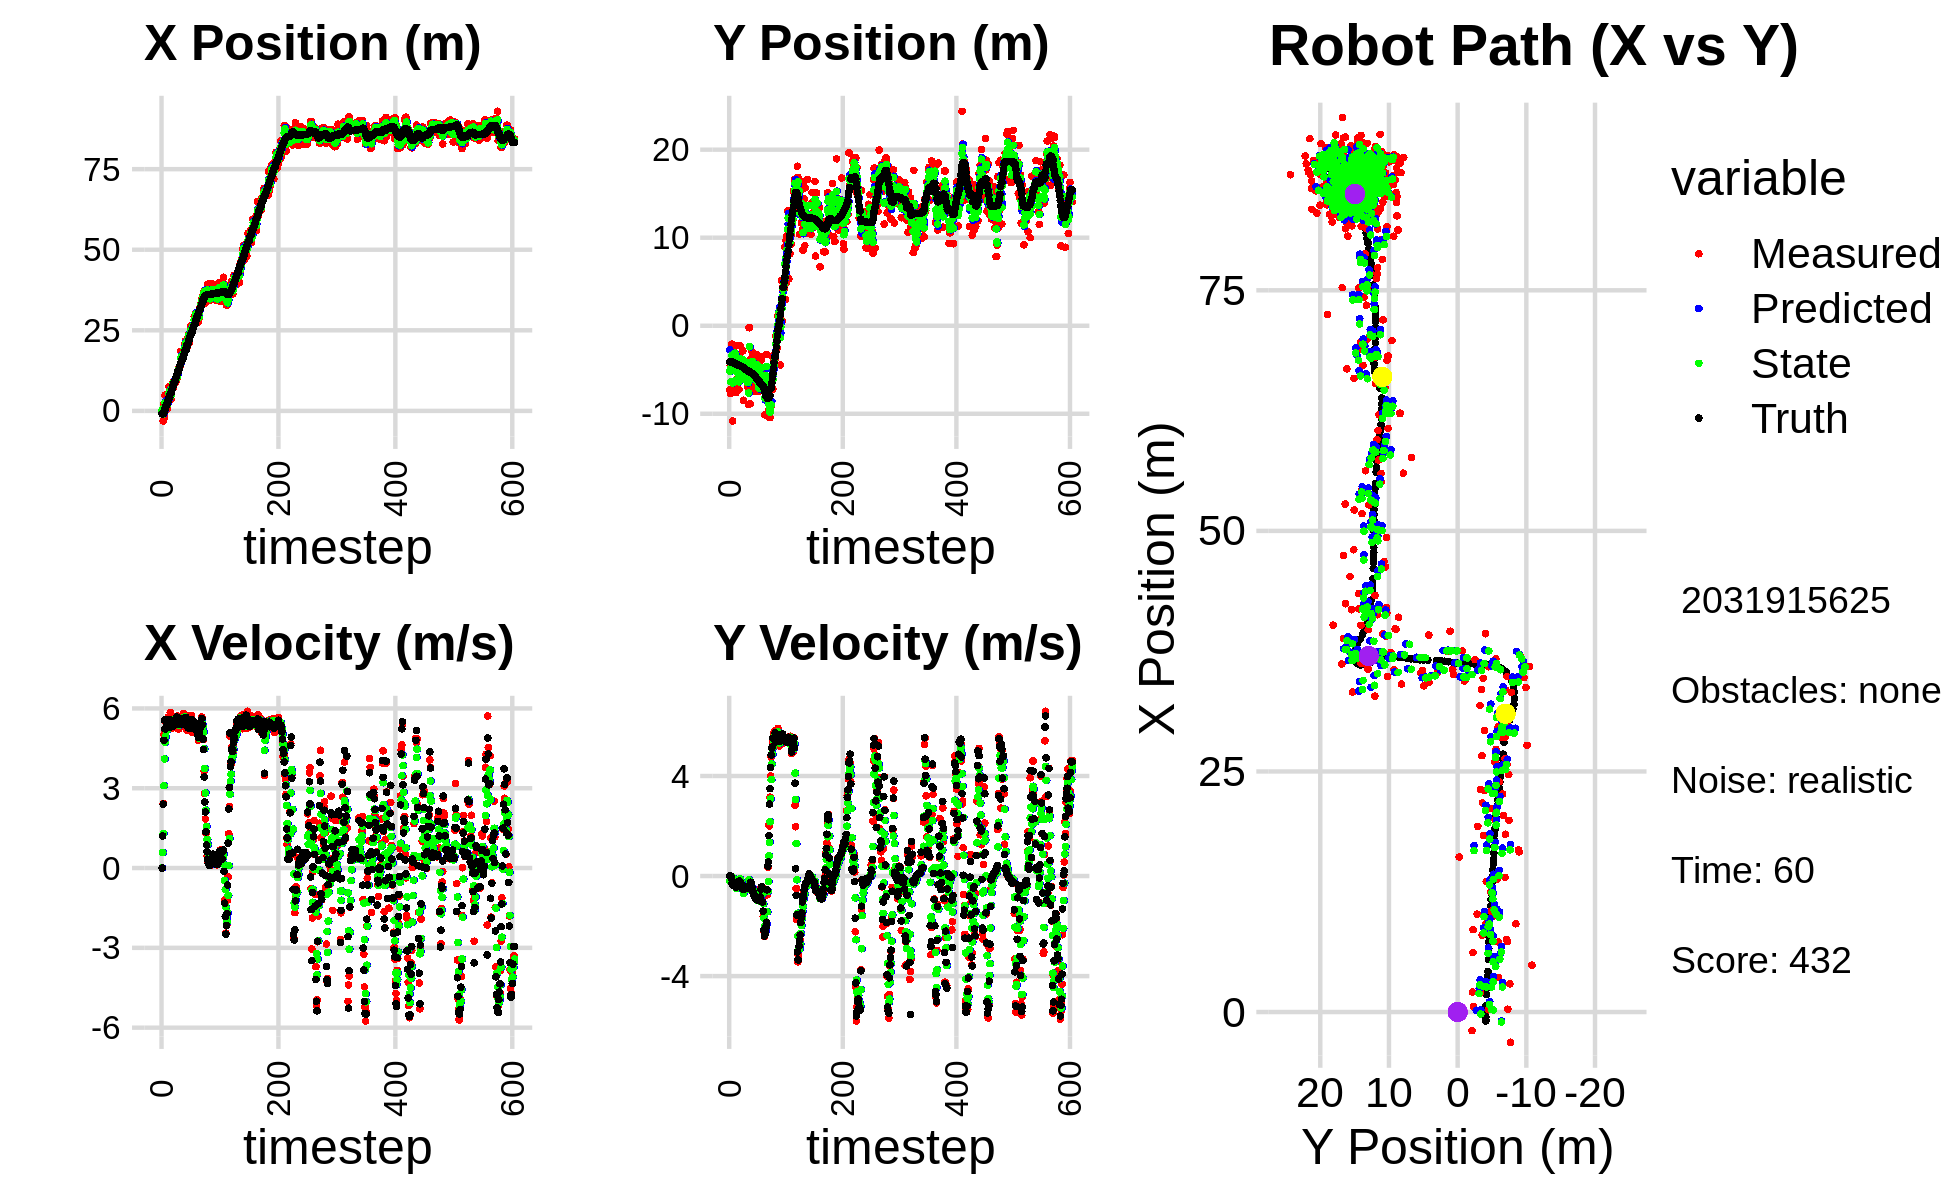

Data behind this chart, as committed beside it:
2.876456970101034516e-01, -7.307944536102974453e+00, 0.000000000000000000e+00, 0.000000000000000000e+00, 0.000000000000000000e+00, 0.000000000000000000e+00, 0.000000000000000000e+00, 0.000000000000000000e+00, 1.805138557086537754e-01, -2.716558320555673145e+00, 0.000000000000000000e+00, 0.000000000000000000e+00, -9.269092086946644216e-01, -4.096105575268711441e+00, 0.000000000000000000e+00, 0.000000000000000000e+00, 0.000000000000000000e+00, -2.268078242195770144e-04
2.876456970101034516e-01, -7.307944536102974453e+00, 0.000000000000000000e+00, 0.000000000000000000e+00, 1.805138557086537754e-01, -2.716558320555673145e+00, 0.000000000000000000e+00, 0.000000000000000000e+00, 2.161024651893531656e-01, -5.175112390723461075e+00, 3.306730893900099687e-03, -1.885191841283785918e-01, -9.269092086946644216e-01, -4.096105575268711441e+00, 0.000000000000000000e+00, 0.000000000000000000e+00, 0.000000000000000000e+00, -4.180389441899023950e-05
2.356184718320995519e-01, -4.518399387233778874e+00, 1.210999961245165624e+00, 1.034960751597659975e-04, 2.164331382787431646e-01, -5.193964309136299029e+00, 3.306730893900099687e-03, -1.885191841283785918e-01, 2.645515946141918096e-01, -4.928980825016157752e+00, 5.880164837885967222e-01, -1.125286796857667554e-01, -9.269092086946644216e-01, -4.096105575268711441e+00, 1.199999999999999956e+00, 0.000000000000000000e+00, 1.200000047683715820e+00, -8.546331810066476464e-05
-3.145466566725104496e+00, -7.706801703379766444e+00, 2.425947382984791734e+00, -1.599589839611756034e-02, 3.233532429930514596e-01, -4.940233692984734581e+00, 5.880164837885967222e-01, -1.125286796857667554e-01, -1.048463607369088058e+00, -6.370580918350265520e+00, 1.296666336108179829e+00, -1.853771398990698149e-01, -8.657443527245558546e-01, -4.096107295028235562e+00, 2.399999999999999911e+00, -4.000000000000000083e-03, 2.400000095367431641e+00, 6.593575235456228256e-03
2.070645808491574869e+00, -2.152973512303828940e+00, 5.019547440549601447e+00, -1.569262391531145162e-01, -9.187969737582700747e-01, -6.389118632340172077e+00, 1.296666336108179829e+00, -1.853771398990698149e-01, 7.716276252552899395e-01, -4.648767418761972081e+00, 3.096503229848635019e+00, -2.086362186332803015e-01, -5.340106488342499791e-01, -4.098538855125234193e+00, 4.799000000000000377e+00, -1.059999999999999970e-01, 4.800000190734863281e+00, 3.125284612178802490e-02
-1.929107070492856568e+00, -2.094015285120615744e+00, 5.538294050427943205e+00, -1.731438275962517148e-01, 1.081277948240153552e+00, -4.669631040625300322e+00, 3.096503229848635019e+00, -2.086362186332803015e-01, -1.940685952018637028e-01, -3.360963667748058548e+00, 4.103499507724475137e+00, -6.948827031180024316e-02, 5.960202181922277104e-02, -4.116223737558994067e+00, 5.562000000000000277e+00, -2.889999999999999791e-01, 5.568999767303466797e+00, 3.125284612178802490e-02
4.873684167559991565e+00, -1.082223981715262440e+01, 5.157456033806722573e+00, -3.139018431592062730e-01, 2.162813555705838109e-01, -3.367912494779238486e+00, 4.103499507724475137e+00, -6.948827031180024316e-02, 2.588501072030084060e+00, -6.506898837947709069e+00, 4.720836204364229793e+00, -1.017945673827579250e-01, 6.715099809931291963e-01, -4.151400507622418523e+00, 5.230999999999999872e+00, -3.469999999999999751e-01, 5.243000030517578125e+00, 6.078870967030525208e-02
2.005005538089187134e+00, -3.342384616134807196e+00, 5.262847956972374952e+00, -3.427960796720133652e-01, 3.060584692466507217e+00, -6.517078294685984652e+00, 4.720836204364229793e+00, -1.017945673827579250e-01, 2.595836957309175741e+00, -4.947017732284649583e+00, 4.941416179450773605e+00, -7.778578989048993975e-02, 6.715099809931291963e-01, -4.151400507622418523e+00, 5.232000000000000206e+00, -3.380000000000000226e-01, 5.243000030517578125e+00, 6.504321098327636719e-02
2.090176492923472296e+00, -3.188142987020821550e+00, 5.524326346783071884e+00, -3.435720085956858183e-01, 3.089978575254253013e+00, -4.954796311273698350e+00, 4.941416179450773605e+00, -7.778578989048993975e-02, 2.617853448549694928e+00, -4.191207728027944945e+00, 5.171967467964727838e+00, -2.084933171479775860e-01, 1.805276155021747542e+00, -4.224302383270598149e+00, 5.578999999999999737e+00, -3.649999999999999911e-01, 5.590000152587890625e+00, 6.211256235837936401e-02
2.090176492923472296e+00, -3.188142987020821550e+00, 5.239518203238985983e+00, -3.761059870919562509e-01, 3.135050195346167801e+00, -4.212057059742742915e+00, 5.171967467964727838e+00, -2.084933171479775860e-01, 2.660595648666559843e+00, -3.717093231019145794e+00, 5.185416868846878913e+00, -2.478827948493078914e-01, 1.805276155021747542e+00, -4.224302383270598149e+00, 5.416999999999999815e+00, -3.900000000000000133e-01, 5.431000232696533203e+00, 7.165963947772979736e-02
5.703473090766300047e-01, -2.322330461140456936e+00, 5.364819074993153691e+00, -4.038781053410708810e-01, 3.179137335551248000e+00, -3.741881510504076580e+00, 5.185416868846878913e+00, -2.478827948493078914e-01, 1.924435103907582656e+00, -3.121331716332906847e+00, 5.193598542148840203e+00, -3.284085874045423736e-01, 2.441899537894707262e+00, -4.269116030928046257e+00, 5.416999999999999815e+00, -4.000000000000000222e-01, 5.431000232696533203e+00, 7.514096796512603760e-02
3.250170975313347643e+00, -3.317678572815832450e+00, 5.438019356210269883e+00, -4.172067112016800694e-01, 2.443794958122466721e+00, -3.154172575073360907e+00, 5.193598542148840203e+00, -3.284085874045423736e-01, 2.819230065724062761e+00, -3.238863380313532936e+00, 5.314156395227799479e+00, -3.831078990571885057e-01, 3.065869569795698357e+00, -4.315610112682608523e+00, 5.469999999999999751e+00, -4.199999999999999845e-01, 5.486000061035156250e+00, 7.657034695148468018e-02
2.932555198035143640e+00, -7.599711493659988548e+00, 5.684275475962930813e+00, -4.492414973823162239e-01, 3.350645705246842798e+00, -3.277174170219251614e+00, 5.314156395227799479e+00, -3.831078990571885057e-01, 3.160087388426105814e+00, -5.177553358206607115e+00, 5.467144375272378731e+00, -3.692880931137758060e-01, 3.688000916896755577e+00, -4.363416271313808714e+00, 5.586000000000000298e+00, -4.430000000000000049e-01, 5.604000091552734375e+00, 7.886838912963867188e-02
7.544754743041008460e+00, -7.121994541204021978e+00, 5.586580059487213923e+00, -4.415204016383585950e-01, 3.706801825953343510e+00, -5.214482167517984657e+00, 5.467144375272378731e+00, -3.692880931137758060e-01, 5.491761053157712347e+00, -6.142040911968210892e+00, 5.590268542407013541e+00, -4.982779794313035859e-01, 4.214459657579975982e+00, -4.404518650744592811e+00, 5.589000000000000412e+00, -4.099999999999999756e-01, 5.604000091552734375e+00, 7.886838912963867188e-02
6.179948925650301739e+00, -2.221486882565794740e+00, 5.365021929136157830e+00, -3.273601989981876903e-01, 6.050787907398413878e+00, -6.191868709911341639e+00, 5.590268542407013541e+00, -4.982779794313035859e-01, 6.106808650838242869e+00, -4.433054650257991725e+00, 5.493946339605391138e+00, -4.622860289193974626e-01, 4.214459657579975982e+00, -4.404518650744592811e+00, 5.283999999999999808e+00, -3.230000000000000093e-01, 5.294000148773193359e+00, 6.094193831086158752e-02
3.578004717755691289e+00, -5.933425115376079972e+00, 5.845728892259608678e+00, -2.916584275478118493e-01, 6.656203284798781539e+00, -4.479283253149931809e+00, 5.493946339605391138e+00, -4.622860289193974626e-01, 5.225797127379038898e+00, -5.170532945917838852e+00, 5.588238453649224446e+00, -4.410460283596006614e-01, 5.447789430118739951e+00, -4.475039886188367788e+00, 5.554000000000000270e+00, -2.429999999999999938e-01, 5.559000015258789062e+00, 4.985123127698898315e-02
3.578004717755691289e+00, -5.933425115376079972e+00, 5.372837932922013060e+00, -2.115182915746576520e-01, 5.784620972743961254e+00, -5.214637548753798590e+00, 5.588238453649224446e+00, -4.410460283596006614e-01, 4.734363144122342604e+00, -5.537419819184055569e+00, 5.440661837301188797e+00, -3.369523070500305417e-01, 5.447789430118739951e+00, -4.475039886188367788e+00, 5.554999999999999716e+00, -2.200000000000000011e-01, 5.559000015258789062e+00, 3.934775665402412415e-02
7.341675400234075610e+00, -7.243294672253289157e+00, 5.574114102437489393e+00, -2.081747800028497242e-01, 5.278429327852461661e+00, -5.571115049889058923e+00, 5.440661837301188797e+00, -3.369523070500305417e-01, 6.247216824285732883e+00, -6.365572430261934755e+00, 5.540995486931249658e+00, -3.473938220688439493e-01, 6.085677384929009115e+00, -4.500865416609779679e+00, 5.533999999999999808e+00, -2.099999999999999922e-01, 5.538000106811523438e+00, 3.732935339212417603e-02
7.998805761169268891e+00, -3.574755506603686683e+00, 5.490272258852132659e+00, -2.023513345739873792e-01, 6.801316372978857494e+00, -6.400311812468818751e+00, 5.540995486931249658e+00, -3.473938220688439493e-01, 7.366108764821547972e+00, -5.132620151025351518e+00, 5.546402471062271466e+00, -3.084880651709951405e-01, 6.617194414149771831e+00, -4.520934061730812026e+00, 5.320999999999999730e+00, -1.950000000000000067e-01, 5.324999809265136719e+00, 3.683966398239135742e-02
8.556001186121497071e+00, -2.250171379263738558e+00, 5.265425017482724179e+00, -1.940642884638384136e-01, 7.920749011927775030e+00, -5.163468957542450610e+00, 5.546402471062271466e+00, -3.084880651709951405e-01, 8.213131792129576780e+00, -3.769794525316624068e+00, 5.436139323369306275e+00, -1.133222787217789684e-01, 7.251096009866604852e+00, -4.544583277236782237e+00, 5.320000000000000284e+00, -2.270000000000000073e-01, 5.324999809265136719e+00, 3.683966398239135742e-02
7.274961232773614839e+00, -5.929514871360732187e+00, 5.548920601580908496e+00, -2.995512276821780673e-01, 8.756745724466506786e+00, -3.781126753188801981e+00, 5.436139323369306275e+00, -1.133222787217789684e-01, 8.059985506590859217e+00, -4.749767182951303290e+00, 5.452109337599555516e+00, -1.768036874305561335e-01, 7.873152970754082602e+00, -4.574664460650683218e+00, 5.517999999999999794e+00, -2.969999999999999862e-01, 5.526000022888183594e+00, 5.393134430050849915e-02
9.157781958398054201e+00, -4.099943148121462322e+00, 5.492137376947738403e+00, -3.121333614289575342e-01, 8.605196440350814768e+00, -4.767447551694359298e+00, 5.452109337599555516e+00, -1.768036874305561335e-01, 8.865593228205893794e+00, -4.456206892345082160e+00, 5.481373311335074661e+00, -2.173613940174466685e-01, 8.505475282720416530e+00, -4.610779868733209774e+00, 5.498000000000000220e+00, -3.150000000000000022e-01, 5.506999969482421875e+00, 5.677169561386108398e-02
8.647798716362881777e+00, -4.664988428089980488e+00, 5.496135808154817504e+00, -3.762582157548701733e-01, 9.413730559339400727e+00, -4.477943031746827174e+00, 5.481373311335074661e+00, -2.173613940174466685e-01, 9.052964466613838468e+00, -4.562753607591063520e+00, 5.470672966861632958e+00, -2.841619439647633527e-01, 9.136985063138849839e+00, -4.651583360687706836e+00, 5.496000000000000441e+00, -3.790000000000000036e-01, 5.508999824523925781e+00, 6.835203617811203003e-02
8.647798716362881777e+00, -4.664988428089980488e+00, 5.495654299365418716e+00, -4.960939539375258667e-01, 9.600031763300002297e+00, -4.591169801987540211e+00, 5.470672966861632958e+00, -2.841619439647633527e-01, 9.152901819424849705e+00, -4.634440562103040229e+00, 5.461315064308624123e+00, -3.987074794978986980e-01, 9.136985063138849839e+00, -4.651583360687706836e+00, 5.479000000000000092e+00, -4.560000000000000164e-01, 5.498000144958496094e+00, 9.002622216939926147e-02
1.017331850467158105e+01, -2.847328232925055325e+00, 5.371164195111923334e+00, -5.171172024895155372e-01, 9.699033325855712206e+00, -4.674311310052829960e+00, 5.461315064308624123e+00, -3.987074794978986980e-01, 9.920565749768368136e+00, -3.844111921121728059e+00, 5.432179173793635130e+00, -4.608772947287416710e-01, 9.766978502169422427e+00, -4.707181380923580072e+00, 5.524000000000000021e+00, -5.240000000000000213e-01, 5.548999786376953125e+00, 9.598073363304138184e-02
9.176906347100340255e+00, -8.468168543838714868e+00, 5.516409196624560529e+00, -5.107143553176431983e-01, 1.046378366714773200e+01, -3.890199650594602154e+00, 5.432179173793635130e+00, -4.608772947287416710e-01, 9.860290266471622544e+00, -6.051407332056156996e+00, 5.441519525736245200e+00, -6.913950163704337681e-01, 1.040126919748963985e+01, -4.768323706583961652e+00, 5.525000000000000355e+00, -5.130000000000000115e-01, 5.548999786376953125e+00, 9.231778234243392944e-02
9.891898035541236922e+00, -5.035816655729763447e+00, 5.659796060233179382e+00, -5.239892461023412107e-01, 1.040444221904524724e+01, -6.120546833693200739e+00, 5.441519525736245200e+00, -6.913950163704337681e-01, 1.016768956493361742e+01, -5.624790491820713001e+00, 5.526266582895965840e+00, -6.252801207334517386e-01, 1.104514431938571484e+01, -4.828050182308832206e+00, 5.674999999999999822e+00, -5.260000000000000231e-01, 5.698999881744384766e+00, 9.231778234243392944e-02
1.049335837368497870e+01, -4.916674578311965860e+00, 5.714027892927870944e+00, -5.128880068131529413e-01, 1.072031622322321454e+01, -5.687318503894058352e+00, 5.526266582895965840e+00, -6.252801207334517386e-01, 1.061747478023774782e+01, -5.320955184718702213e+00, 5.603950793621311099e+00, -5.325744772459697352e-01, 1.169073796209945826e+01, -4.885941373114043529e+00, 5.456999999999999851e+00, -4.490000000000000102e-01, 5.475999832153320312e+00, 8.951955288648605347e-02
1.245555156436750543e+01, -4.827640162652218514e+00, 5.419330886400791414e+00, -4.379720826816427826e-01, 1.117786985959987867e+01, -5.374212632443299498e+00, 5.603950793621311099e+00, -5.325744772459697352e-01, 1.177557292313141346e+01, -5.123374330807006771e+00, 5.550838216887626686e+00, -4.943489229317211686e-01, 1.232011914209760128e+01, -4.936735080132257814e+00, 5.458999999999999631e+00, -4.309999999999999942e-01, 5.475999832153320312e+00, 8.064137399196624756e-02
1.245555156436750543e+01, -4.827640162652218514e+00, 5.221948808244125217e+00, -4.097484165885862395e-01, 1.233065674482017648e+01, -5.172809223100179210e+00, 5.550838216887626686e+00, -4.943489229317211686e-01, 1.238251732947112416e+01, -5.008138165587694424e+00, 5.408857246402039465e+00, -4.352200209473843784e-01, 1.232011914209760128e+01, -4.936735080132257814e+00, 5.447000000000000064e+00, -4.359999999999999987e-01, 5.464000225067138672e+00, 7.830612361431121826e-02
1.354406988614729634e+01, -4.171363578401463101e+00, 5.277777436170124403e+00, -4.141290975820261511e-01, 1.292340305411132739e+01, -5.051660167682433311e+00, 5.408857246402039465e+00, -4.352200209473843784e-01, 1.321283837266912897e+01, -4.647601567967914349e+00, 5.364803966703201255e+00, -4.296699066156829949e-01, 1.294450497592083948e+01, -4.986254261591833270e+00, 5.391000000000000014e+00, -4.410000000000000031e-01, 5.408999919891357422e+00, 7.830612361431121826e-02
1.382775705996811766e+01, -5.752517448930474231e+00, 5.379836376504660400e+00, -4.662205400939341549e-01, 1.374931876933944963e+01, -4.690568558629482965e+00, 5.364803966703201255e+00, -4.296699066156829949e-01, 1.378654838279246420e+01, -5.188699983036269892e+00, 5.373125042433799514e+00, -4.941394713140379591e-01, 1.346930813736072352e+01, -5.029475556861164875e+00, 5.618999999999999773e+00, -4.859999999999999876e-01, 5.639999866485595703e+00, 8.644475787878036499e-02
1.399844391617186012e+01, -6.890227661595274000e+00, 5.496602562623610133e+00, -4.967110407997374910e-01, 1.432386088703584370e+01, -5.238113930167673793e+00, 5.373125042433799514e+00, -4.941394713140379591e-01, 1.417327843202861004e+01, -5.997954565380942071e+00, 5.420328644383741512e+00, -4.897533813256610413e-01, 1.411119770973234999e+01, -5.085396396275831066e+00, 5.512999999999999901e+00, -4.949999999999999956e-01, 5.534999847412109375e+00, 9.012213349342346191e-02
1.848136830291013055e+01, -6.954049156491359795e+00, 5.373105713636564751e+00, -4.855510110000635926e-01, 1.471531129646698410e+01, -6.046929903513508009e+00, 5.420328644383741512e+00, -4.897533813256610413e-01, 1.648676128747036174e+01, -6.470435862390283788e+00, 5.481638932147427035e+00, -5.257922728410784341e-01, 1.474325871452321834e+01, -5.141648696369743199e+00, 5.491999999999999993e+00, -4.749999999999999778e-01, 5.512000083923339844e+00, 9.012213349342346191e-02
1.665362870646056237e+01, -8.940490530439285877e+00, 5.460913337708428905e+00, -4.323324128175196068e-01, 1.703492518068510364e+01, -6.523015089674391476e+00, 5.481638932147427035e+00, -5.257922728410784341e-01, 1.685499948722514318e+01, -7.636008112587488128e+00, 5.464166826017388345e+00, -4.788445142124556075e-01, 1.538135647720894816e+01, -5.192176626135096562e+00, 5.581999999999999851e+00, -4.239999999999999880e-01, 5.598000049591064453e+00, 7.900373637676239014e-02
1.611488588139602385e+01, -2.235745650759467518e-01, 5.575639424157615487e+00, -4.274448468591974803e-01, 1.740141616982688078e+01, -7.683892564008734105e+00, 5.464166826017388345e+00, -4.788445142124556075e-01, 1.679825061948921672e+01, -4.205688018623196633e+00, 5.485146438199316243e+00, -1.428763747868890266e-01, 1.590609097475487665e+01, -5.232114719310162698e+00, 5.458000000000000185e+00, -4.060000000000000275e-01, 5.473000049591064453e+00, 7.651326805353164673e-02
1.611488588139602385e+01, -2.235745650759467518e-01, 5.342216473577785507e+00, -3.840033559119129802e-01, 1.734676526330914825e+01, -4.219975656101885519e+00, 5.485146438199316243e+00, -1.428763747868890266e-01, 1.676388434075454725e+01, -2.377852896285628681e+00, 5.395288812748419538e+00, -2.555012725360313319e-01, 1.590609097475487665e+01, -5.232114719310162698e+00, 5.525999999999999801e+00, -3.900000000000000133e-01, 5.539000034332275391e+00, 7.175748795270919800e-02
1.685554304679527604e+01, -8.863016651451921746e+00, 5.435933123215420437e+00, -3.309806039954697465e-01, 1.730341322202938770e+01, -2.403403023539231853e+00, 5.395288812748419538e+00, -2.555012725360313319e-01, 1.709347112795253665e+01, -5.410013402704797691e+00, 5.403395360410545578e+00, -5.579276738568738070e-01, 1.653962445244417978e+01, -5.277198361448679265e+00, 5.546000000000000263e+00, -3.170000000000000040e-01, 5.554999828338623047e+00, 6.081246584653854370e-02
1.833236670469358032e+01, -3.753009842909275307e+00, 5.810672522700923714e+00, -2.488787986917393447e-01, 1.763381066399359298e+01, -5.465806170090485416e+00, 5.403395360410545578e+00, -5.579276738568738070e-01, 1.797121923214369943e+01, -4.667410009237473290e+00, 5.597896354049561651e+00, -4.242273905784809118e-01, 1.717790532068650577e+01, -5.314416096565136804e+00, 5.602000000000000313e+00, -2.469999999999999973e-01, 5.606999874114990234e+00, 4.280516132712364197e-02
2.042378306322850889e+01, -6.687139914949914221e+00, 5.680396116973062348e+00, -3.472474342623914634e-01, 1.853100886754865684e+01, -4.709832748295321281e+00, 5.597896354049561651e+00, -4.242273905784809118e-01, 1.942363452394493706e+01, -5.626177213407373756e+00, 5.675536591229380257e+00, -4.637833175243880057e-01, 1.782191395733012484e+01, -5.343356775318901519e+00, 5.599999999999999645e+00, -2.929999999999999827e-01, 5.607999801635742188e+00, 6.105487048625946045e-02
1.928956752984217360e+01, -2.932770655839204821e+00, 5.735221281560034967e+00, -4.767212694603128464e-01, 1.999118818306787659e+01, -5.672555545159812418e+00, 5.675536591229380257e+00, -4.637833175243880057e-01, 1.966219548275872953e+01, -4.402410867757722279e+00, 5.686457025289659128e+00, -4.701790541588429795e-01, 1.846728253370048378e+01, -5.384532378461052815e+00, 5.623000000000000220e+00, -4.470000000000000084e-01, 5.640999794006347656e+00, 8.293104171752929688e-02
2.173429322199375591e+01, -3.605557011746996832e+00, 5.335896896498286246e+00, -5.675933343065399095e-01, 2.023084118528769437e+01, -4.449428773173606189e+00, 5.686457025289659128e+00, -4.701790541588429795e-01, 2.093109629562325580e+01, -4.060351915573673587e+00, 5.565045726732644304e+00, -4.870571828752496280e-01, 1.899166417089849901e+01, -5.430041358926794182e+00, 5.376000000000000334e+00, -5.510000000000000453e-01, 5.403999805450439453e+00, 1.059741154313087463e-01
1.992453715209576259e+01, -7.480709002743184399e+00, 5.739618897533464548e+00, -6.105383014124159402e-01, 2.148760086829652138e+01, -4.109057633861198156e+00, 5.565045726732644304e+00, -4.870571828752496280e-01, 2.075555738194375621e+01, -5.677696779293636808e+00, 5.607690007088013573e+00, -5.433451341552981706e-01, 1.899166417089849901e+01, -5.430041358926794182e+00, 5.663999999999999702e+00, -6.420000000000000151e-01, 5.699999809265136719e+00, 1.059741154313087463e-01
1.997677621188621089e+01, -5.453839146644919644e+00, 5.186720509191292017e+00, -6.313116211070178840e-01, 2.131632638265255864e+01, -5.732031292709166337e+00, 5.607690007088013573e+00, -5.433451341552981706e-01, 2.067694163026246912e+01, -5.605056008711282622e+00, 5.393183231116161380e+00, -5.777159187263175566e-01, 2.025635838485191087e+01, -5.576163100099808645e+00, 5.391000000000000014e+00, -6.830000000000000515e-01, 5.434999942779541016e+00, 1.211211234331130981e-01
1.997677621188621089e+01, -5.453839146644919644e+00, 5.602631652034001597e+00, -7.751490986214039092e-01, 2.121625995337408455e+01, -5.662827600583914212e+00, 5.393183231116161380e+00, -5.777159187263175566e-01, 2.063726223998571285e+01, -5.570092848867684410e+00, 5.458251772425294135e+00, -6.648455344120829391e-01, 2.025635838485191087e+01, -5.576163100099808645e+00, 5.472000000000000419e+00, -7.860000000000000320e-01, 5.527999877929687500e+00, 1.374816745519638062e-01
2.265828311432475672e+01, -6.558260546168702909e+00, 5.346634139812588948e+00, -8.057003638306332594e-01, 2.118308741722824351e+01, -5.636577402308892815e+00, 5.458251772425294135e+00, -6.648455344120829391e-01, 2.187508831865078918e+01, -6.065254582035274566e+00, 5.441372372956770676e+00, -7.718473876553351154e-01, 2.088517308200969680e+01, -5.663950132380005442e+00, 5.458999999999999631e+00, -8.169999999999999485e-01, 5.322000026702880859e+00, 1.495676338672637939e-01
2.302683973294195141e+01, -3.869112060970347322e+00, 5.212745714436417543e+00, -8.080273032213547424e-01, 2.241922555594646482e+01, -6.142439320800807678e+00, 5.441372372956770676e+00, -7.718473876553351154e-01, 2.270040155848397845e+01, -5.084294404417656565e+00, 5.354050707297467682e+00, -7.830643967791143245e-01, 2.140381741465811771e+01, -5.741978929498524842e+00, 5.259000000000000341e+00, -8.149999999999999467e-01, 5.322000026702880859e+00, 1.537859886884689331e-01
2.392293798861175347e+01, -6.061533840374942805e+00, 5.364117872502284001e+00, -8.872464434460449745e-01, 2.323580662921372664e+01, -5.162600844095567965e+00, 5.354050707297467682e+00, -7.830643967791143245e-01, 2.355944335083074037e+01, -5.579390184678794107e+00, 5.373496614456500176e+00, -8.696339209567895967e-01, 2.201923775632056746e+01, -5.837967322841868700e+00, 5.559000000000000163e+00, -9.180000000000000382e-01, 5.633999824523925781e+00, 1.639198660850524902e-01
2.113692939227513889e+01, -4.940272019868693576e+00, 5.306297935253681430e+00, -8.874702551110127402e-01, 2.409679301227638959e+01, -5.666353576774473488e+00, 5.373496614456500176e+00, -8.696339209567895967e-01, 2.270219528640393847e+01, -5.328119807028150134e+00, 5.279230954934708286e+00, -8.754471576475082450e-01, 2.265391564354152720e+01, -5.943143652431911228e+00, 5.482000000000000206e+00, -9.260000000000000453e-01, 5.559000015258789062e+00, 1.657147109508514404e-01
2.313988065703459895e+01, -3.306444095561406282e+00, 5.415777374315940307e+00, -9.057805247000023652e-01, 2.323011838189740885e+01, -5.415664522792901003e+00, 5.279230954934708286e+00, -8.754471576475082450e-01, 2.319052468030299607e+01, -4.443787104694631118e+00, 5.337343524217946111e+00, -8.140458823416411027e-01, 2.328195404998349360e+01, -6.048320935718544789e+00, 5.456999999999999851e+00, -9.140000000000000346e-01, 5.532999992370605469e+00, 1.657147109508514404e-01
2.633053779605419464e+01, -6.914225327037664570e+00, 5.486964170707667954e+00, -9.346550270070076438e-01, 2.372425903272479175e+01, -4.525191692928795639e+00, 5.337343524217946111e+00, -8.140458823416411027e-01, 2.495416494647822248e+01, -5.644068651779768686e+00, 5.460146994530609810e+00, -8.769393522502515470e-01, 2.390316796238722930e+01, -6.154224918984919412e+00, 5.399000000000000021e+00, -9.230000000000000426e-01, 5.478000164031982422e+00, 1.687215715646743774e-01
2.469382950627673523e+01, -7.434410617717386316e+00, 5.728606269711717935e+00, -9.750844574956664124e-01, 2.550017964593128283e+01, -5.731762587004793907e+00, 5.460146994530609810e+00, -8.769393522502515470e-01, 2.512630224914711974e+01, -6.517363862236061678e+00, 5.560654866485897685e+00, -9.874814838101055869e-01, 2.390316796238722930e+01, -6.154224918984919412e+00, 5.586000000000000298e+00, -9.509999999999999565e-01, 5.666999816894531250e+00, 1.685973703861236572e-01
2.469382950627673523e+01, -7.434410617717386316e+00, 5.105335652583452344e+00, -8.938891340388910312e-01, 2.568236773579570809e+01, -6.616112010617071881e+00, 5.560654866485897685e+00, -9.874814838101055869e-01, 2.520746839994288280e+01, -6.996136673298916087e+00, 5.338693636918796059e+00, -9.492219811689600606e-01, 2.443857979752897336e+01, -6.245514916369275582e+00, 5.267000000000000348e+00, -9.330000000000000515e-01, 5.348999977111816406e+00, 1.733322143554687500e-01
2.574753230762597056e+01, -7.180418179392360045e+00, 5.114904157377131888e+00, -9.588385792941178654e-01, 2.574133776363476400e+01, -7.091058871415811815e+00, 5.338693636918796059e+00, -9.492219811689600606e-01, 2.573953301671656391e+01, -7.132307481308382435e+00, 5.240354603716797399e+00, -9.572082772674272988e-01, 2.504346013017182671e+01, -6.352284478284587088e+00, 5.285999999999999588e+00, -9.889999999999999902e-01, 5.377999782562255859e+00, 1.853090524673461914e-01
2.663544923073005677e+01, -3.530732439775225107e+00, 5.239729692929447680e+00, -9.822383411441981682e-01, 2.626356847708824205e+01, -7.228028309035124721e+00, 5.240354603716797399e+00, -9.572082772674272988e-01, 2.643859573686713560e+01, -5.498421403145652420e+00, 5.248207545084216719e+00, -9.486236790433576482e-01, 2.565376591631673620e+01, -6.465994642838772677e+00, 5.381999999999999673e+00, -9.829999999999999849e-01, 5.471000194549560547e+00, 1.853090524673461914e-01
2.599200987778112903e+01, -5.436124132833801248e+00, 5.396839334492864459e+00, -7.375191445459599038e-01, 2.696341649137555763e+01, -5.593283771049987863e+00, 5.248207545084216719e+00, -9.486236790433576482e-01, 2.650932098815019700e+01, -5.518123094248895022e+00, 5.292379774138017190e+00, -8.367406608335428153e-01, 2.627831101414336601e+01, -6.573397921257275733e+00, 5.498999999999999666e+00, -8.359999999999999654e-01, 5.561999797821044922e+00, 1.358163058757781982e-01
2.926026606492680671e+01, -3.890832709160280789e+00, 5.330073107740981087e+00, -4.727788804941082668e-01, 2.703855896556400040e+01, -5.601797160332249170e+00, 5.292379774138017190e+00, -8.367406608335428153e-01, 2.808508847019900045e+01, -4.789790640330799043e+00, 5.357523843708021261e+00, -6.617928499107965656e-01, 2.679852509439399100e+01, -6.644213961527754009e+00, 5.408000000000000362e+00, -5.370000000000000329e-01, 5.434999942779541016e+00, 8.846873044967651367e-02
2.867678010424501878e+01, -6.661307105636613102e+00, 5.301186714915417042e+00, -4.702166498857233701e-01, 2.862084085456980276e+01, -4.855969925321878655e+00, 5.357523843708021261e+00, -6.617928499107965656e-01, 2.864598252042976156e+01, -5.682431189214530498e+00, 5.333956301807320166e+00, -6.257132438008955466e-01, 2.679852509439399100e+01, -6.644213961527754009e+00, 5.466999999999999638e+00, -4.269999999999999907e-01, 5.482999801635742188e+00, 8.846873044967651367e-02
3.004838347370980500e+01, -7.228279517847194136e+00, 5.284157627099808074e+00, -4.346063245921788498e-01, 2.917937815061049278e+01, -5.745002513594619664e+00, 5.333956301807320166e+00, -6.257132438008955466e-01, 2.958735943005728686e+01, -6.434675488881629768e+00, 5.331036235437895066e+00, -5.494696520121657990e-01, 2.803192162470067927e+01, -6.752678679665162775e+00, 5.266000000000000014e+00, -4.989999999999999991e-01, 5.289999961853027344e+00, 8.206233382225036621e-02
3.004838347370980500e+01, -7.228279517847194136e+00, 5.447185102565540227e+00, -7.957391019565152046e-01, 3.012046305360107468e+01, -6.489622454082846659e+00, 5.331036235437895066e+00, -5.494696520121657990e-01, 3.008898593996354620e+01, -6.831584039006168396e+00, 5.380570083981536911e+00, -6.971441864702614399e-01, 2.803192162470067927e+01, -6.752678679665162775e+00, 5.394999999999999574e+00, -1.036999999999999922e+00, 5.493999958038330078e+00, 1.450565904378890991e-01
2.729054915910041856e+01, -5.576527045988295406e+00, 5.428917452179154779e+00, -1.614853456614752991e+00, 3.062704294836170149e+01, -6.901298457653194163e+00, 5.380570083981536911e+00, -6.971441864702614399e-01, 2.905761018536504992e+01, -6.307734910017055441e+00, 5.328922445502919381e+00, -1.104033686675912840e+00, 2.865206026996898814e+01, -6.851994798628679995e+00, 5.179999999999999716e+00, -1.405000000000000027e+00, 5.367000102996826172e+00, 2.891194224357604980e-01
... 544 more rows
